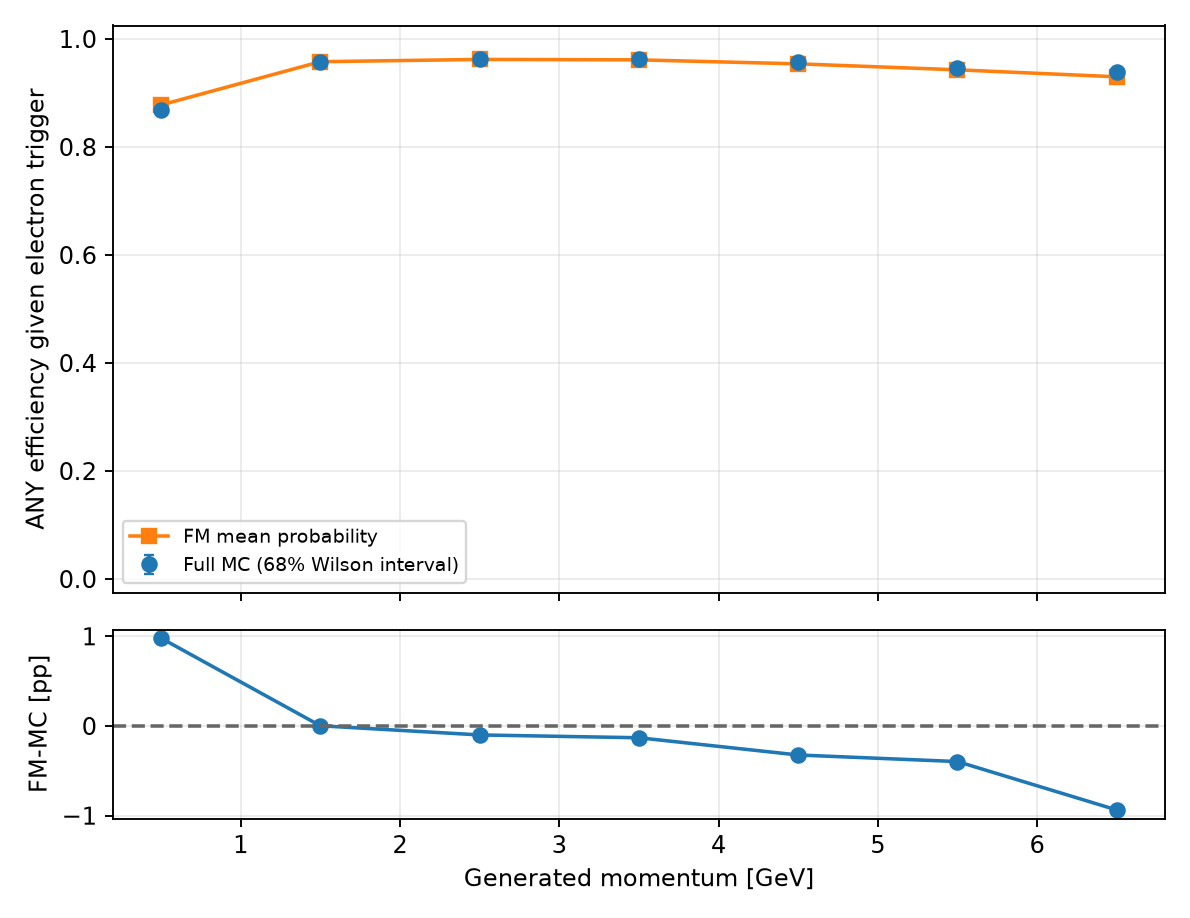

Data behind this chart, as committed beside it:
variable, bin_index, low, high, upper_edge_inclusive, n, successes, eligible, observed_efficiency, fm_mean_probability, wilson_low, wilson_high, signed_difference_fm_minus_data, absolute_difference
gen_p, 0, 0.0, 1.0, False, 49340, 42829, True, 0.868, 0.8778, 0.8665, 0.8696, 0.009798, 0.009798
gen_p, 1, 1.0, 2.0, False, 61045, 58477, True, 0.9579, 0.958, 0.9571, 0.9587, 2.5493472397108974e-05, 2.5493472397108974e-05
gen_p, 2, 2.0, 3.0, False, 49512, 47689, True, 0.9632, 0.9622, 0.9623, 0.964, -0.0009963, 0.0009963
gen_p, 3, 3.0, 4.0, False, 38478, 37043, True, 0.9627, 0.9614, 0.9617, 0.9637, -0.001312, 0.001312
gen_p, 4, 4.0, 5.0, False, 27469, 26294, True, 0.9572, 0.954, 0.956, 0.9584, -0.003232, 0.003232
gen_p, 5, 5.0, 6.0, False, 16237, 15375, True, 0.9469, 0.9429, 0.9451, 0.9486, -0.003965, 0.003965
gen_p, 6, 6.0, 7.0, False, 5326, 5003, True, 0.9394, 0.93, 0.936, 0.9425, -0.00936, 0.00936
gen_p, 7, 7.0, 8.0, False, 0, 0, False, , , , , , 
gen_p, 8, 8.0, 9.0, False, 0, 0, False, , , , , , 
gen_p, 9, 9.0, 11.0, True, 0, 0, False, , , , , , 
